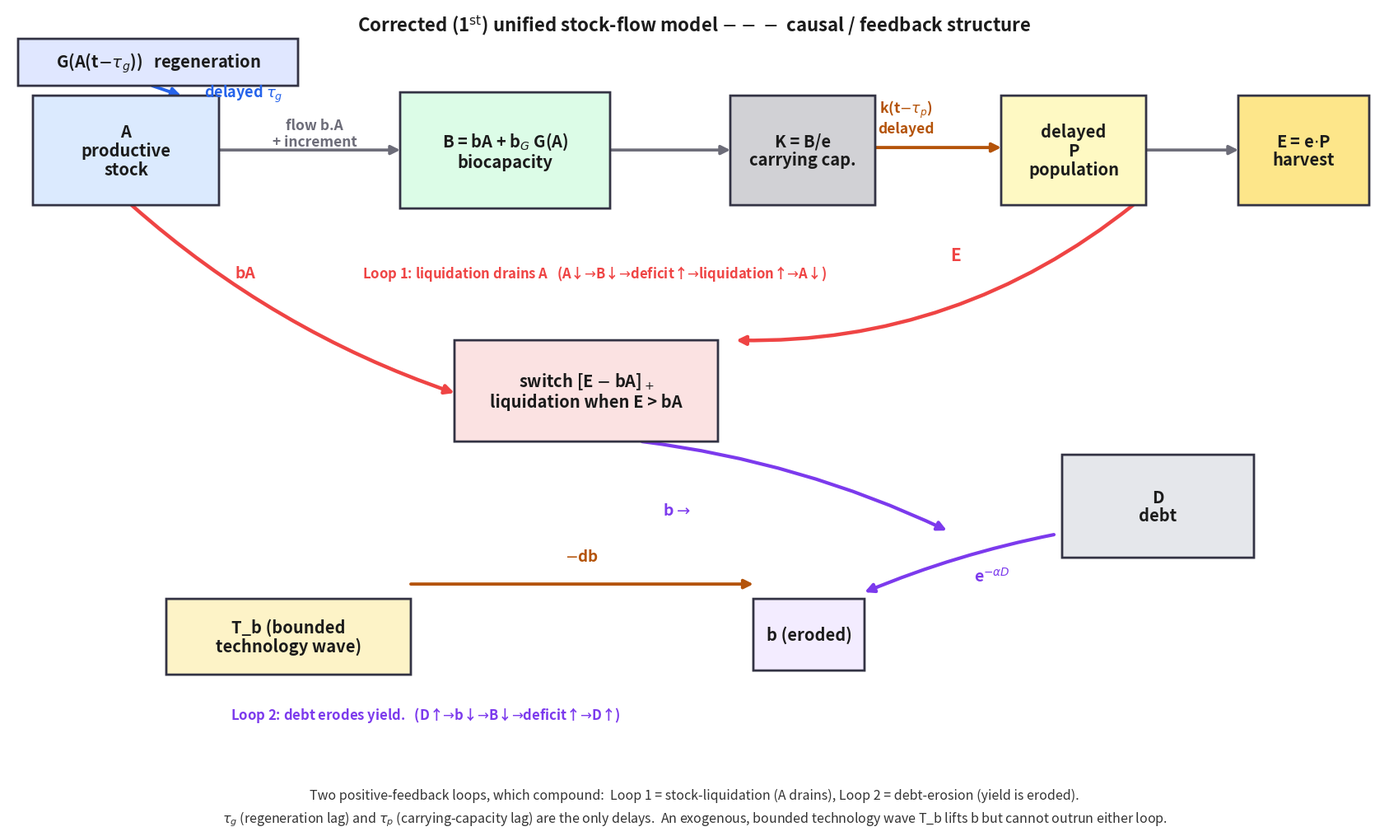

Here is the Python script that generated this plot: (Note: this script raises an exception after producing the figure.)
"""
Faithful, high-DPI recreation of the S1 feedback-loop diagram (ECOMOD v34).

This reproduces the original figure (scans/feedback_diagram.png, the committed
source of record) in geometry, colour and text, honouring the original colour
coding exactly:
  - the K->P edge AND its k(t-tau_p) label are BOTH orange (they must match);
  - gray flow arrows on A->B, B->K, P->E (the flow b.A + increment label is gray);
  - red for the A->switch / E->switch loops, the 'bA' and 'E' labels, Loop 1;
  - purple for the switch->D / D->b edges, 'b->' and 'e^{-alpha D}', Loop 2;
  - blue for the G->A regeneration arrow and 'delayed tau_g'.

Only the six labels the author flagged are nudged (into clear whitespace, still
adjacent to the arrow they describe); every box, arrow and other label retains
its original position.  Rendered at 400 dpi.

Box coordinates are the pixel coordinates measured directly from the original
1667x995 raster; y increases downward.
"""

import matplotlib
matplotlib.use("Agg")
import matplotlib.pyplot as plt
from matplotlib.patches import FancyBboxPatch, FancyArrowPatch

# ---- palette (sampled from the original) ----
RED    = (239/255, 68/255, 68/255)
PURPLE = (124/255, 58/255, 237/255)
ORANGE = (180/255, 83/255, 9/255)
BLUE   = (37/255, 99/255, 235/255)
GRAY   = (108/255, 108/255, 120/255)
BORDER = (51/255, 51/255, 68/255)
TXT    = "#1b1b1b"
FILLS  = {
    "G": "#E0E7FF",   # (224,231,255)
    "A": "#DBEAFE",   # (219,234,254)
    "B": "#DCFCE7",   # (220,252,231)
    "K": "#D1D1D5",   # (209,209,213)
    "P": "#FEF9C3",   # (254,249,195)
    "E": "#FDE68A",   # (253,230,138)
    "sw": "#FBE2E2",  # (254,226,226)
    "D": "#E5E7EB",   # (229,231,235)
    "b": "#F3ECFF",   # (243,232,255)
    "T_b": "#FDF3C7", # (254,243,199)
}

# ---- box geometry (x0,y0,x1,y1) ----
BOXES = {
    "G":   (12,  38, 352,  95),
    "A":   (30, 107, 256, 240),
    "B":   (476,103, 731, 244),
    "K":   (877,107,1053, 240),
    "P":   (1206,107,1382, 240),
    "E":   (1494,107,1653, 240),
    "sw":  (542,404, 862, 527),
    "D":   (1280,543,1513, 668),
    "b":   (905,718,1040, 805),
    "T_b": (192,718, 489, 810),
}

TEXTS = {
    "G":   r"G(A(t$-\tau_g$))   regeneration",
    "A":   "A\nproductive\nstock",
    "B":   r"B = bA + b$_G$ G(A)" + "\nbiocapacity",
    "K":   "K = B/e\ncarrying cap.",
    "P":   "delayed\nP\npopulation",
    "E":   r"E = e$\cdot$P" + "\nharvest",
    "sw":  r"switch [E $-$ bA]$_+$" + "\nliquidation when E > bA",
    "D":   "D\ndebt",
    "b":   "b (eroded)",
    "T_b": r"T_b (bounded" + "\ntechnology wave)",
}

W, H = 1667, 995
DPI = 400
fig = plt.figure(figsize=(W/100.0, H/100.0), dpi=DPI)
ax = fig.add_axes([0, 0, 1, 1])
ax.set_xlim(0, W); ax.set_ylim(H, 0)
ax.axis("off")

def box(name):
    x0, y0, x1, y1 = BOXES[name]
    w, h = x1-x0, y1-y0
    ax.add_patch(FancyBboxPatch((x0, y0), w, h,
                 boxstyle="round,pad=0,rounding_size=0",   # matches original (square-ish, slim rounding)
                 linewidth=2.0, edgecolor=BORDER, facecolor=FILLS[name], zorder=2))
    ax.text(x0+w/2, y0+h/2, TEXTS[name], ha="center", va="center",
            fontsize=14.5, fontweight="bold", color=TXT, zorder=3, linespacing=1.1)

for n in BOXES:
    box(n)

def arrow(p0, p1, color, lw=3.0, rad=0.0, ms=16, z=1):
    ax.add_patch(FancyArrowPatch(p0, p1, connectionstyle=f"arc3,rad={rad}",
                 arrowstyle="-|>", lw=lw, color=color, mutation_scale=ms,
                 shrinkA=0, shrinkB=0, zorder=z))

def lbl(x, y, s, color, ha="center", va="center", fs=13, rot=0, z=5, ls=1.1):
    ax.text(x, y, s, color=color, ha=ha, va=va, rotation=rot, fontsize=fs,
            fontweight="bold", zorder=z, linespacing=ls)

# ---- title ----
ax.text(W/2, 22, r"Corrected (1$^{\mathrm{st}}$) unified stock-flow model $\mathrm{---}$ causal / feedback structure",
        ha="center", va="center", fontsize=16, fontweight="bold", color="#1b1b1b")

# ---- gray flow arrows ----
arrow((256,173),(476,173), GRAY, lw=2.6)      # A -> B
arrow((731,173),(877,173), GRAY, lw=2.6)      # B -> K
arrow((1382,173),(1494,173), GRAY, lw=2.6)    # P -> E
# flow b.A + increment: nudged DOWN closer to the arrow (and a touch RIGHT) into whitespace
lbl(372, 172, "flow b.A" + "\n+ increment", GRAY, ha="center", va="bottom", fs=12.5, ls=1.15)

# ---- orange K->P arrow (matches its label) ----
arrow((1053,170),(1206,170), ORANGE, lw=2.8)
# k(t-tau_p) delayed: nudged UP and somewhat LEFT into whitespace above the arrow
lbl(1090, 133, "k(t" + r"$-\tau_p$" + ")\ndelayed", ORANGE, ha="center", va="center", fs=12.5, ls=1.15)

# ---- blue G->A regeneration arrow ----
arrow((175,95),(210,107), BLUE, lw=2.8)
lbl(238, 104, "delayed " + r"$\tau_g$", BLUE, ha="left", va="center", fs=13)  # nudged right+down

# ---- red E->switch curve ----
arrow((1366,240),(884,404), RED, lw=3.2, rad=-0.18)
lbl(1150, 300, "E", RED, ha="center", va="center", fs=15)  # nudged closer to the arrow

# ---- red A->switch ----
arrow((150,240),(542,468), RED, lw=3.2, rad=0.10)
lbl(288, 322, "bA", RED, ha="center", va="center", fs=14)

# ---- purple switch->D ----
arrow((770,527),(1140,635), PURPLE, lw=3.0, rad=-0.08)
lbl(812, 610, "b" + r"$\to$", PURPLE, ha="center", va="center", fs=14)  # nudged LEFT into whitespace

# ---- purple D->b ----
arrow((1270,640),(1040,710), PURPLE, lw=3.0, rad=0.05)
lbl(1195, 690, r"e$^{-\alpha D}$", PURPLE, ha="center", va="center", fs=14)  # nudged DOWN into whitespace

# ---- orange T_b->b (-db) ----
arrow((489,700),(905,700), ORANGE, lw=2.8)
lbl(697, 676, r"$-$db", ORANGE, ha="center", va="bottom", fs=13.5)

# ---- feedback-loop captions ----
ax.text(430, 322, "Loop 1: liquidation drains A   (A\u2193$\u2192$B\u2193$\u2192$deficit\u2191$\u2192$liquidation\u2191$\u2192$A\u2193)",
        color=RED, fontsize=12, fontweight="bold", ha="left", va="center")
ax.text(270, 858, "Loop 2: debt erodes yield.   (D\u2191$\u2192$b\u2193$\u2192$B\u2193$\u2192$deficit\u2191$\u2192$D\u2191)",
        color=PURPLE, fontsize=12, fontweight="bold", ha="left", va="center")

# ---- footer ----
ax.text(W/2, 972,
        "Two positive-feedback loops, which compound:  Loop 1 = stock-liquidation (A drains), Loop 2 = debt-erosion (yield is eroded).\n"
        r"$\tau_g$ (regeneration lag) and $\tau_p$ (carrying-capacity lag) are the only delays.  "
        r"An exogenous, bounded technology wave T_b lifts b but cannot outrun either loop.",
        ha="center", va="center", fontsize=11.5, color="#333", linespacing=1.5)

fig.savefig("scans/feedback_diagram.png", dpi=DPI)
fig.savefig("supplementary/FIGURES/S1_feedback_diagram.png", dpi=DPI)
print("wrote high-DPI S1 (", W, "x", H, "at", DPI, "dpi )")
